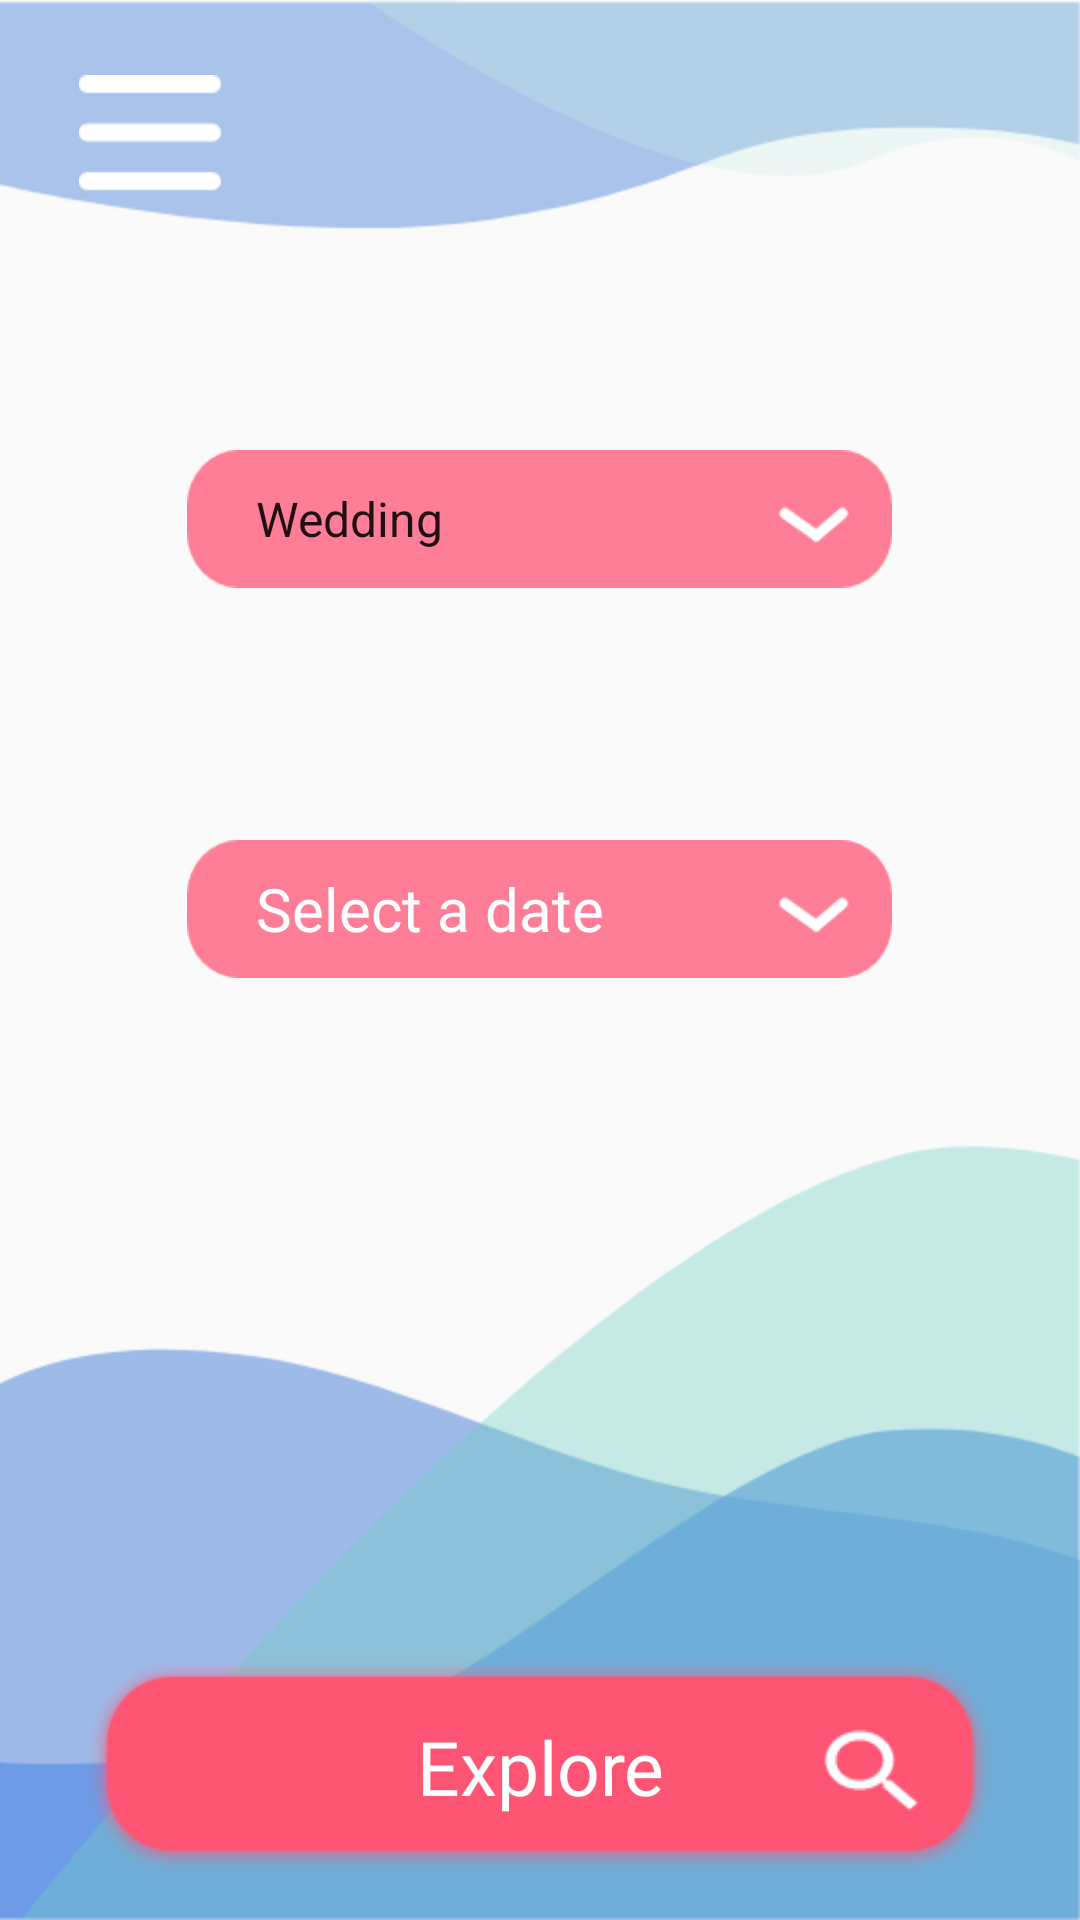

Produce the Android XML layout that renders to this screen, including the resource entries it uses.
<!-- AndroidManifest.xml: application theme AppTheme -->
<!-- res/layout/activity_eplore_page.xml -->
<?xml version="1.0" encoding="utf-8"?>
<RelativeLayout xmlns:android="http://schemas.android.com/apk/res/android"
    xmlns:app="http://schemas.android.com/apk/res-auto"
    xmlns:tools="http://schemas.android.com/tools"
    android:layout_width="match_parent"
    android:layout_height="match_parent"
    tools:context=".explorePage"
    android:background="@drawable/explore_bg">

    <Button
        android:id="@+id/explorebtn"
        android:layout_width="308dp"
        android:layout_height="78dp"
        android:layout_centerHorizontal="true"
        android:layout_marginTop="550dp"
        android:background="@drawable/explore_btn"
        android:fontFamily="@font/gabriela"
        android:text="Explore"
        android:textAllCaps="false"
        android:textColor="#ffffff"
        android:textSize="25sp" />

    <Spinner
        android:id="@+id/spinnir"
        android:layout_width="235dp"
        android:layout_height="46dp"
        android:layout_centerHorizontal="true"
        android:entries="@array/list"
        android:layout_marginTop="150dp"
        android:background="@drawable/drop_box"
        android:paddingLeft="15dp"
        android:spinnerMode="dialog"/>



    <ImageView
        android:id="@+id/menubtn"
        android:layout_width="50dp"
        android:layout_height="39dp"
        android:layout_marginLeft="25dp"
        android:layout_marginTop="25dp"
        app:srcCompat="@drawable/menu_btn" />

    <Button
        android:id="@+id/date"
        android:layout_width="235dp"
        android:layout_height="46dp"
        android:text="Select a date"
        android:layout_alignTop="@id/spinnir"
        android:layout_marginTop="130dp"
        android:layout_centerHorizontal="true"
        android:background="@drawable/drop_box"
        android:textAlignment="textStart"
        android:paddingLeft="23dp"
        android:textSize="20sp"
        android:textColor="#ffffff"
        android:textAllCaps="false"
        android:fontFamily="@font/gabriela"/>
</RelativeLayout>
<!-- resources referenced by this layout -->
<resources>
  <string-array name="list">
          <item>Wedding</item>
          <item>Birthday</item>
          <item>Graduation</item>
          <item>Conference</item>
  
  
      </string-array>
  <!-- drawable drop_box: png bitmap (drawable-v24, 2687 bytes) -->
  <!-- drawable explore_bg: png bitmap (drawable-v24, 24254 bytes) -->
  <!-- drawable explore_btn: png bitmap (drawable-v24, 9034 bytes) -->
  <!-- drawable menu_btn: png bitmap (drawable-v24, 522 bytes) -->
  <style name="AppTheme" parent="Theme.AppCompat.Light.NoActionBar">
  
  
  
  
          <item name="colorPrimary">@color/colorPrimary</item>
          <item name="colorPrimaryDark">@color/colorPrimaryDark</item>
          <item name="colorAccent">@color/colorAccent</item>
  
  
      </style>
  <!-- not gathered from this repository: default colours our renderer supplied (Android Studio template values) -->
  <color name="colorPrimary">#FF6200EE</color>
  <color name="colorPrimaryDark">#FF3700B3</color>
  <color name="colorAccent">#FF03DAC5</color>
</resources>
